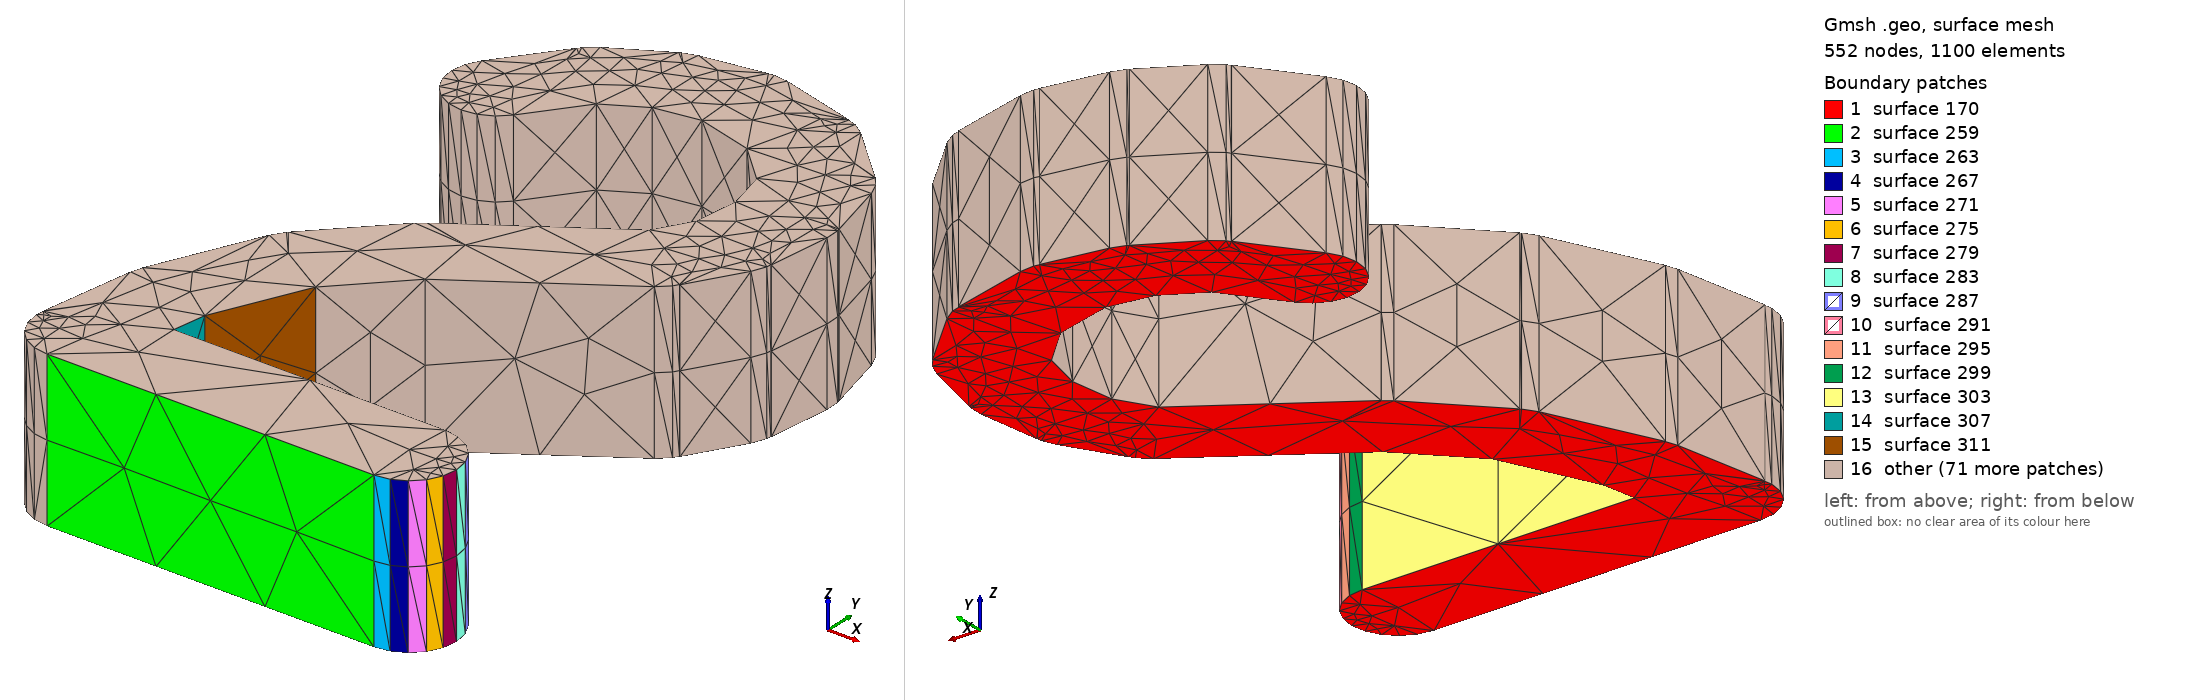

Gmsh geometry script, surface-meshed: 552 nodes, 1100 surface elements. Boundary patches (legend numbers): 1 surface 170, 2 surface 259, 3 surface 263, 4 surface 267, 5 surface 271, 6 surface 275, 7 surface 279, 8 surface 283, 9 surface 287, 10 surface 291, 11 surface 295, 12 surface 299, 13 surface 303, 14 surface 307, 15 surface 311, 16 other. Left view from above one corner, right view from below the opposite corner. The script declares no physical surfaces, so the legend lists its geometric surfaces. The drawing asked Gmsh for element sizes between 1% and 20% of the model's largest extent; the script's own settings can give other sizes.

=== Net1150.geo (drawn) ===
lc = 1e-2;
Point(1) = {2.8615, -0.11, 0.08548, lc} ;
Point(2) = {2.8825, -0.11, 0.08548, lc} ;
Point(3) = {2.88343, -0.109853, 0.08548, lc} ;
Point(4) = {2.88426, -0.109427, 0.08548, lc} ;
Point(5) = {2.88493, -0.108763, 0.08548, lc} ;
Point(6) = {2.88535, -0.107927, 0.08548, lc} ;
Point(7) = {2.8855, -0.107, 0.08548, lc} ;
Point(8) = {2.88535, -0.106073, 0.08548, lc} ;
Point(9) = {2.88493, -0.105237, 0.08548, lc} ;
Point(10) = {2.88426, -0.104573, 0.08548, lc} ;
Point(11) = {2.88343, -0.104147, 0.08548, lc} ;
Point(12) = {2.8825, -0.104, 0.08548, lc} ;
Point(13) = {2.86504, -0.104, 0.08548, lc} ;
Point(14) = {2.86539, -0.101878, 0.08548, lc} ;
Point(15) = {2.86802, -0.096041, 0.08548, lc} ;
Point(16) = {2.87193, -0.091983, 0.08548, lc} ;
Point(17) = {2.88166, -0.085496, 0.08548, lc} ;
Point(18) = {2.88235, -0.08486, 0.08548, lc} ;
Point(19) = {2.88254, -0.084526, 0.08548, lc} ;
Point(20) = {2.88257, -0.084544, 0.08548, lc} ;
Point(21) = {2.88457, -0.081212, 0.08548, lc} ;
Point(22) = {2.88492, -0.080341, 0.08548, lc} ;
Point(23) = {2.88495, -0.080036, 0.08548, lc} ;
Point(24) = {2.88498, -0.08004, 0.08548, lc} ;
Point(25) = {2.88548, -0.076038, 0.08548, lc} ;
Point(26) = {2.88545, -0.0751, 0.08548, lc} ;
Point(27) = {2.88539, -0.074943, 0.08548, lc} ;
Point(28) = {2.88541, -0.074938, 0.08548, lc} ;
Point(29) = {2.88441, -0.070939, 0.08548, lc} ;
Point(30) = {2.88404, -0.070075, 0.08548, lc} ;
Point(31) = {2.88355, -0.069512, 0.08548, lc} ;
Point(32) = {2.88357, -0.069495, 0.08548, lc} ;
Point(33) = {2.88007, -0.066161, 0.08548, lc} ;
Point(34) = {2.8793, -0.065628, 0.08548, lc} ;
Point(35) = {2.87876, -0.065469, 0.08548, lc} ;
Point(36) = {2.87877, -0.065434, 0.08548, lc} ;
Point(37) = {2.87377, -0.064101, 0.08548, lc} ;
Point(38) = {2.87284, -0.064004, 0.08548, lc} ;
Point(39) = {2.87251, -0.064074, 0.08548, lc} ;
Point(40) = {2.87251, -0.064041, 0.08548, lc} ;
Point(41) = {2.86851, -0.064708, 0.08548, lc} ;
Point(42) = {2.86762, -0.065005, 0.08548, lc} ;
Point(43) = {2.86752, -0.065077, 0.08548, lc} ;
Point(44) = {2.86751, -0.065062, 0.08548, lc} ;
Point(45) = {2.86401, -0.067062, 0.08548, lc} ;
Point(46) = {2.86328, -0.06765, 0.08548, lc} ;
Point(47) = {2.86313, -0.067886, 0.08548, lc} ;
Point(48) = {2.8631, -0.067867, 0.08548, lc} ;
Point(49) = {2.8601, -0.071867, 0.08548, lc} ;
Point(50) = {2.85966, -0.072697, 0.08548, lc} ;
Point(51) = {2.8595, -0.073622, 0.08548, lc} ;
Point(52) = {2.85963, -0.074551, 0.08548, lc} ;
Point(53) = {2.86005, -0.075393, 0.08548, lc} ;
Point(54) = {2.8607, -0.076067, 0.08548, lc} ;
Point(55) = {2.86153, -0.076506, 0.08548, lc} ;
Point(56) = {2.86246, -0.076667, 0.08548, lc} ;
Point(57) = {2.86338, -0.076534, 0.08548, lc} ;
Point(58) = {2.86423, -0.07612, 0.08548, lc} ;
Point(59) = {2.8649, -0.075467, 0.08548, lc} ;
Point(60) = {2.86753, -0.071964, 0.08548, lc} ;
Point(61) = {2.87002, -0.070538, 0.08548, lc} ;
Point(62) = {2.87285, -0.070066, 0.08548, lc} ;
Point(63) = {2.87649, -0.071034, 0.08548, lc} ;
Point(64) = {2.8788, -0.073239, 0.08548, lc} ;
Point(65) = {2.87945, -0.07585, 0.08548, lc} ;
Point(66) = {2.8791, -0.078668, 0.08548, lc} ;
Point(67) = {2.87778, -0.080878, 0.08548, lc} ;
Point(68) = {2.86834, -0.087171, 0.08548, lc} ;
Point(69) = {2.86835, -0.087197, 0.08548, lc} ;
Point(70) = {2.86784, -0.087585, 0.08548, lc} ;
Point(71) = {2.86334, -0.092252, 0.08548, lc} ;
Point(72) = {2.86335, -0.092261, 0.08548, lc} ;
Point(73) = {2.86328, -0.092318, 0.08548, lc} ;
Point(74) = {2.86276, -0.093103, 0.08548, lc} ;
Point(75) = {2.85976, -0.09977, 0.08548, lc} ;
Point(76) = {2.85978, -0.099779, 0.08548, lc} ;
Point(77) = {2.85954, -0.100508, 0.08548, lc} ;
Point(78) = {2.85854, -0.106507, 0.08548, lc} ;
Point(79) = {2.85858, -0.106513, 0.08548, lc} ;
Point(80) = {2.8585, -0.107, 0.08548, lc} ;
Point(81) = {2.85865, -0.107927, 0.08548, lc} ;
Point(82) = {2.85907, -0.108763, 0.08548, lc} ;
Point(83) = {2.85974, -0.109427, 0.08548, lc} ;
Point(84) = {2.86057, -0.109853, 0.08548, lc} ;
Line(85) = {1,2} ;
Line(86) = {2,3} ;
Line(87) = {3,4} ;
Line(88) = {4,5} ;
Line(89) = {5,6} ;
Line(90) = {6,7} ;
Line(91) = {7,8} ;
Line(92) = {8,9} ;
Line(93) = {9,10} ;
Line(94) = {10,11} ;
Line(95) = {11,12} ;
Line(96) = {12,13} ;
Line(97) = {13,14} ;
Line(98) = {14,15} ;
Line(99) = {15,16} ;
Line(100) = {16,17} ;
Line(101) = {17,18} ;
Line(102) = {18,19} ;
Line(103) = {19,20} ;
Line(104) = {20,21} ;
Line(105) = {21,22} ;
Line(106) = {22,23} ;
Line(107) = {23,24} ;
Line(108) = {24,25} ;
Line(109) = {25,26} ;
Line(110) = {26,27} ;
Line(111) = {27,28} ;
Line(112) = {28,29} ;
Line(113) = {29,30} ;
Line(114) = {30,31} ;
Line(115) = {31,32} ;
Line(116) = {32,33} ;
Line(117) = {33,34} ;
Line(118) = {34,35} ;
Line(119) = {35,36} ;
Line(120) = {36,37} ;
Line(121) = {37,38} ;
Line(122) = {38,39} ;
Line(123) = {39,40} ;
Line(124) = {40,41} ;
Line(125) = {41,42} ;
Line(126) = {42,43} ;
Line(127) = {43,44} ;
Line(128) = {44,45} ;
Line(129) = {45,46} ;
Line(130) = {46,47} ;
Line(131) = {47,48} ;
Line(132) = {48,49} ;
Line(133) = {49,50} ;
Line(134) = {50,51} ;
Line(135) = {51,52} ;
Line(136) = {52,53} ;
Line(137) = {53,54} ;
Line(138) = {54,55} ;
Line(139) = {55,56} ;
Line(140) = {56,57} ;
Line(141) = {57,58} ;
Line(142) = {58,59} ;
Line(143) = {59,60} ;
Line(144) = {60,61} ;
Line(145) = {61,62} ;
Line(146) = {62,63} ;
Line(147) = {63,64} ;
Line(148) = {64,65} ;
Line(149) = {65,66} ;
Line(150) = {66,67} ;
Line(151) = {67,68} ;
Line(152) = {68,69} ;
Line(153) = {69,70} ;
Line(154) = {70,71} ;
Line(155) = {71,72} ;
Line(156) = {72,73} ;
Line(157) = {73,74} ;
Line(158) = {74,75} ;
Line(159) = {75,76} ;
Line(160) = {76,77} ;
Line(161) = {77,78} ;
Line(162) = {78,79} ;
Line(163) = {79,80} ;
Line(164) = {80,81} ;
Line(165) = {81,82} ;
Line(166) = {82,83} ;
Line(167) = {83,84} ;
Line(168) = {84,1} ;
Line Loop(169) = {85,86,87,88,89,90,91,92,93,94,95,96,97,98,99,100,101,102,103,104,105,106,107,108,109,110,111,112,113,114,115,116,117,118,119,120,121,122,123,124,125,126,127,128,129,130,131,132,133,134,135,136,137,138,139,140,141,142,143,144,145,146,147,148,149,150,151,152,153,154,155,156,157,158,159,160,161,162,163,164,165,166,167,168} ;
Plane Surface(170) = {169} ;
Extrude{0,0,0.01}{ Surface{170}; }
